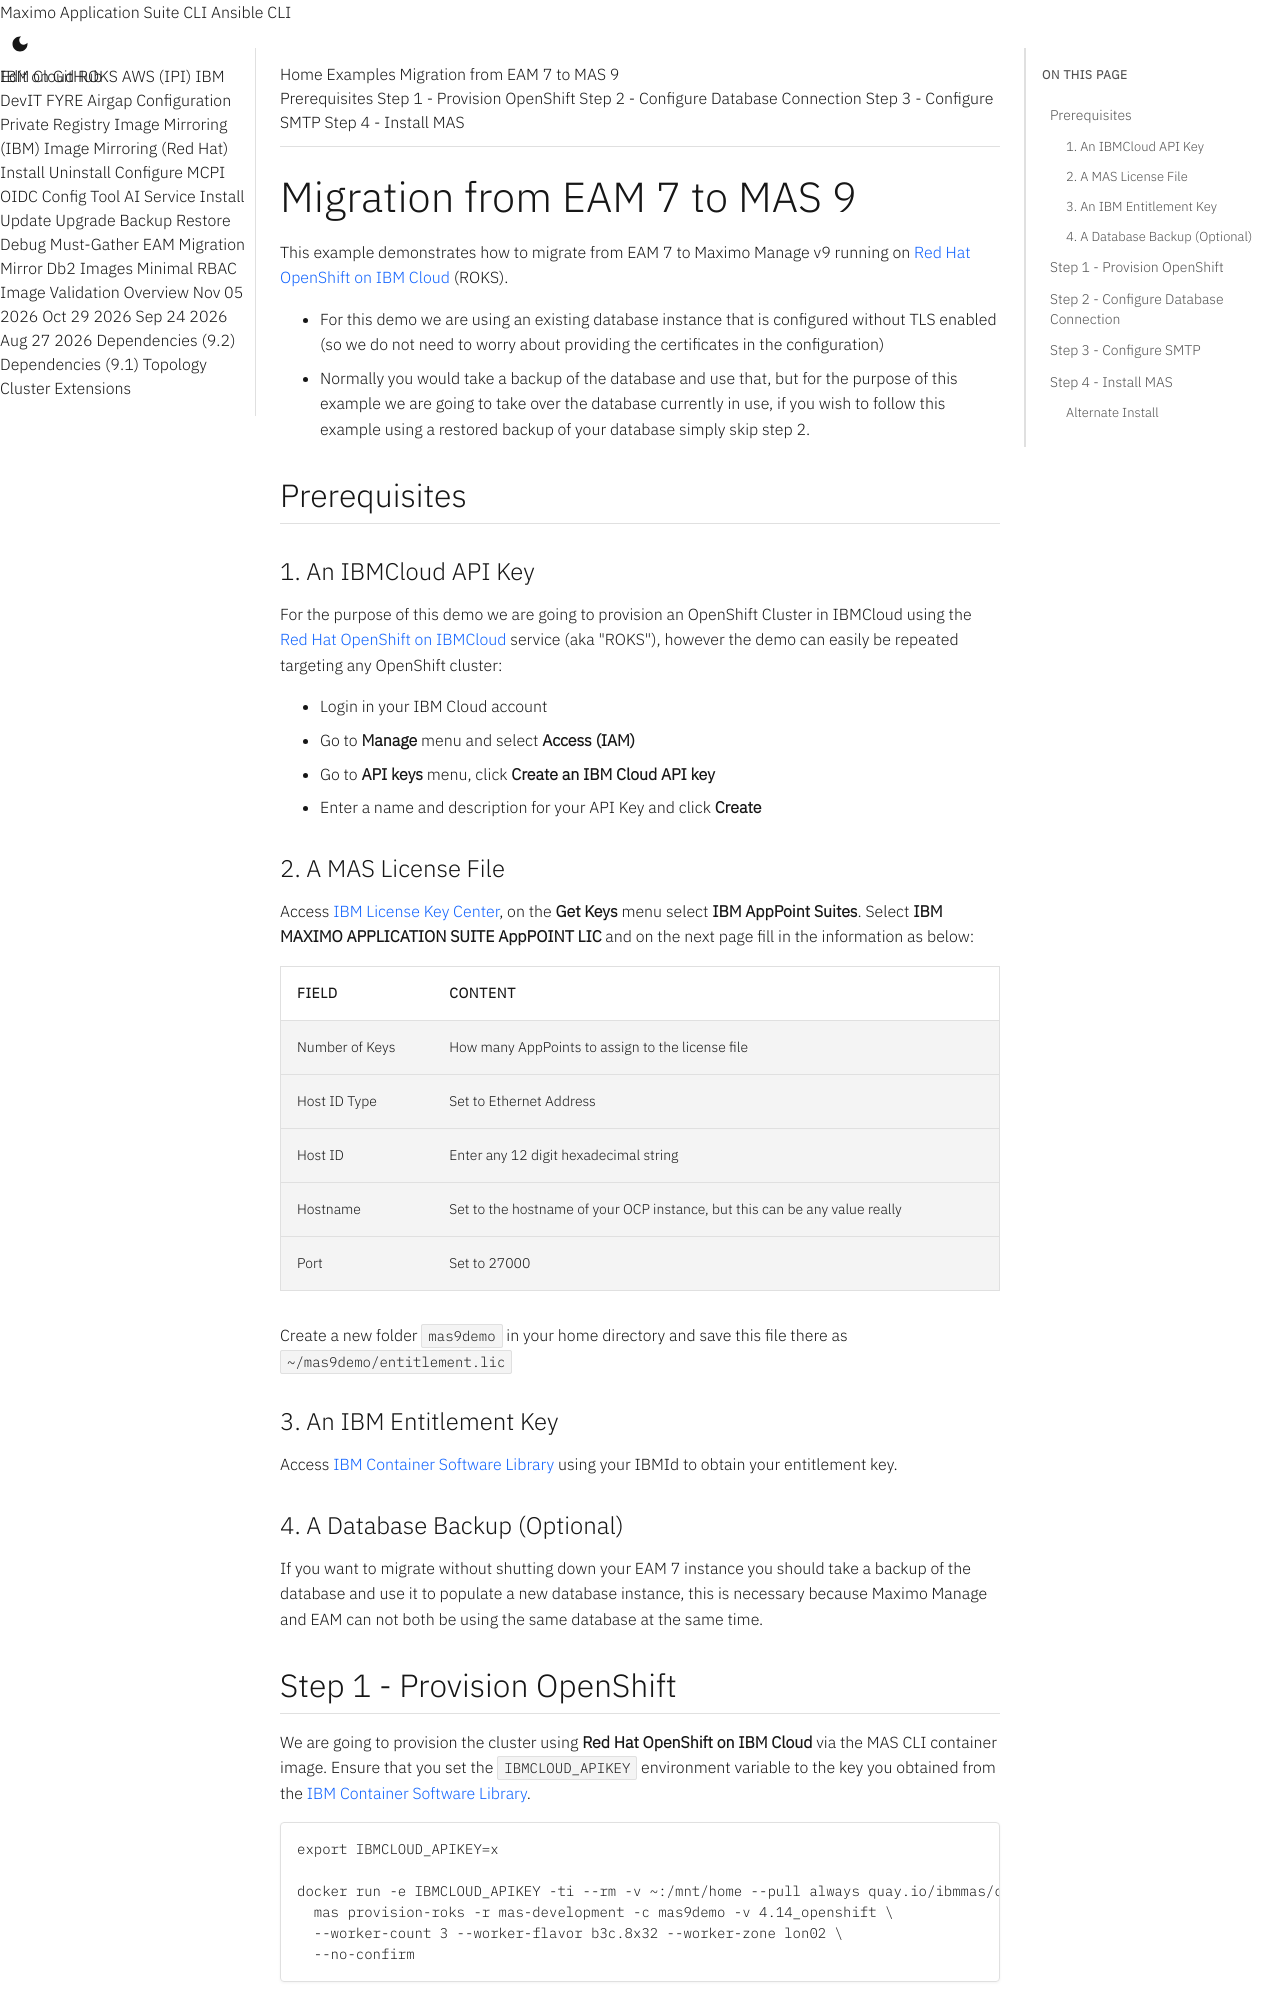

repository: ibm-mas/cli · page: examples/eam-migration/index.html · generator: mkdocs

Migration from EAM 7 to MAS 9
===============================================================================

This example demonstrates how to migrate from EAM 7 to Maximo Manage v9 running on [Red Hat OpenShift on IBM Cloud](https://www.ibm.com/products/openshift) (ROKS).

- For this demo we are using an existing database instance that is configured without TLS enabled (so we do not need to worry about providing the certificates in the configuration)
- Normally you would take a backup of the database and use that, but for the purpose of this example we are going to take over the database currently in use, if you wish to follow this example using a restored backup of your database simply skip step 2.

<!--
Prepare an EAM 7 System

1. Provision Virtual Server in IBMCloud:
- Windows Server 2022 Standard Edition (64 bit)
- 8 vCPU | 16 GB

2. Log onto the server using https://mremoteng.org/

-->

Prerequisites
-------------------------------------------------------------------------------

### 1. An IBMCloud API Key
For the purpose of this demo we are going to provision an OpenShift Cluster in IBMCloud using the [Red Hat OpenShift on IBMCloud](https://www.ibm.com/products/openshift) service (aka "ROKS"), however the demo can easily be repeated targeting any OpenShift cluster:

- Login in your IBM Cloud account
- Go to **Manage** menu and select **Access (IAM)**
- Go to **API keys** menu, click **Create an IBM Cloud API key**
- Enter a name and description for your API Key and click **Create**

### 2. A MAS License File
Access [IBM License Key Center](https://licensing.flexnetoperations.com/), on the **Get Keys** menu select **IBM AppPoint Suites**. Select **IBM MAXIMO APPLICATION SUITE AppPOINT LIC** and on the next page fill in the information as below:

| Field          | Content |
| -------------- | ------- |
| Number of Keys | How many AppPoints to assign to the license file |
| Host ID Type   | Set to Ethernet Address |
| Host ID        | Enter any 12 digit hexadecimal string |
| Hostname       | Set to the hostname of your OCP instance, but this can be any value really |
| Port           | Set to 27000 |

Create a new folder `mas9demo` in your home directory and save this file there as `~/mas9demo/entitlement.lic`

### 3. An IBM Entitlement Key
Access [IBM Container Software Library](https://myibm.ibm.com/products-services/containerlibrary) using your IBMId to obtain your entitlement key.
